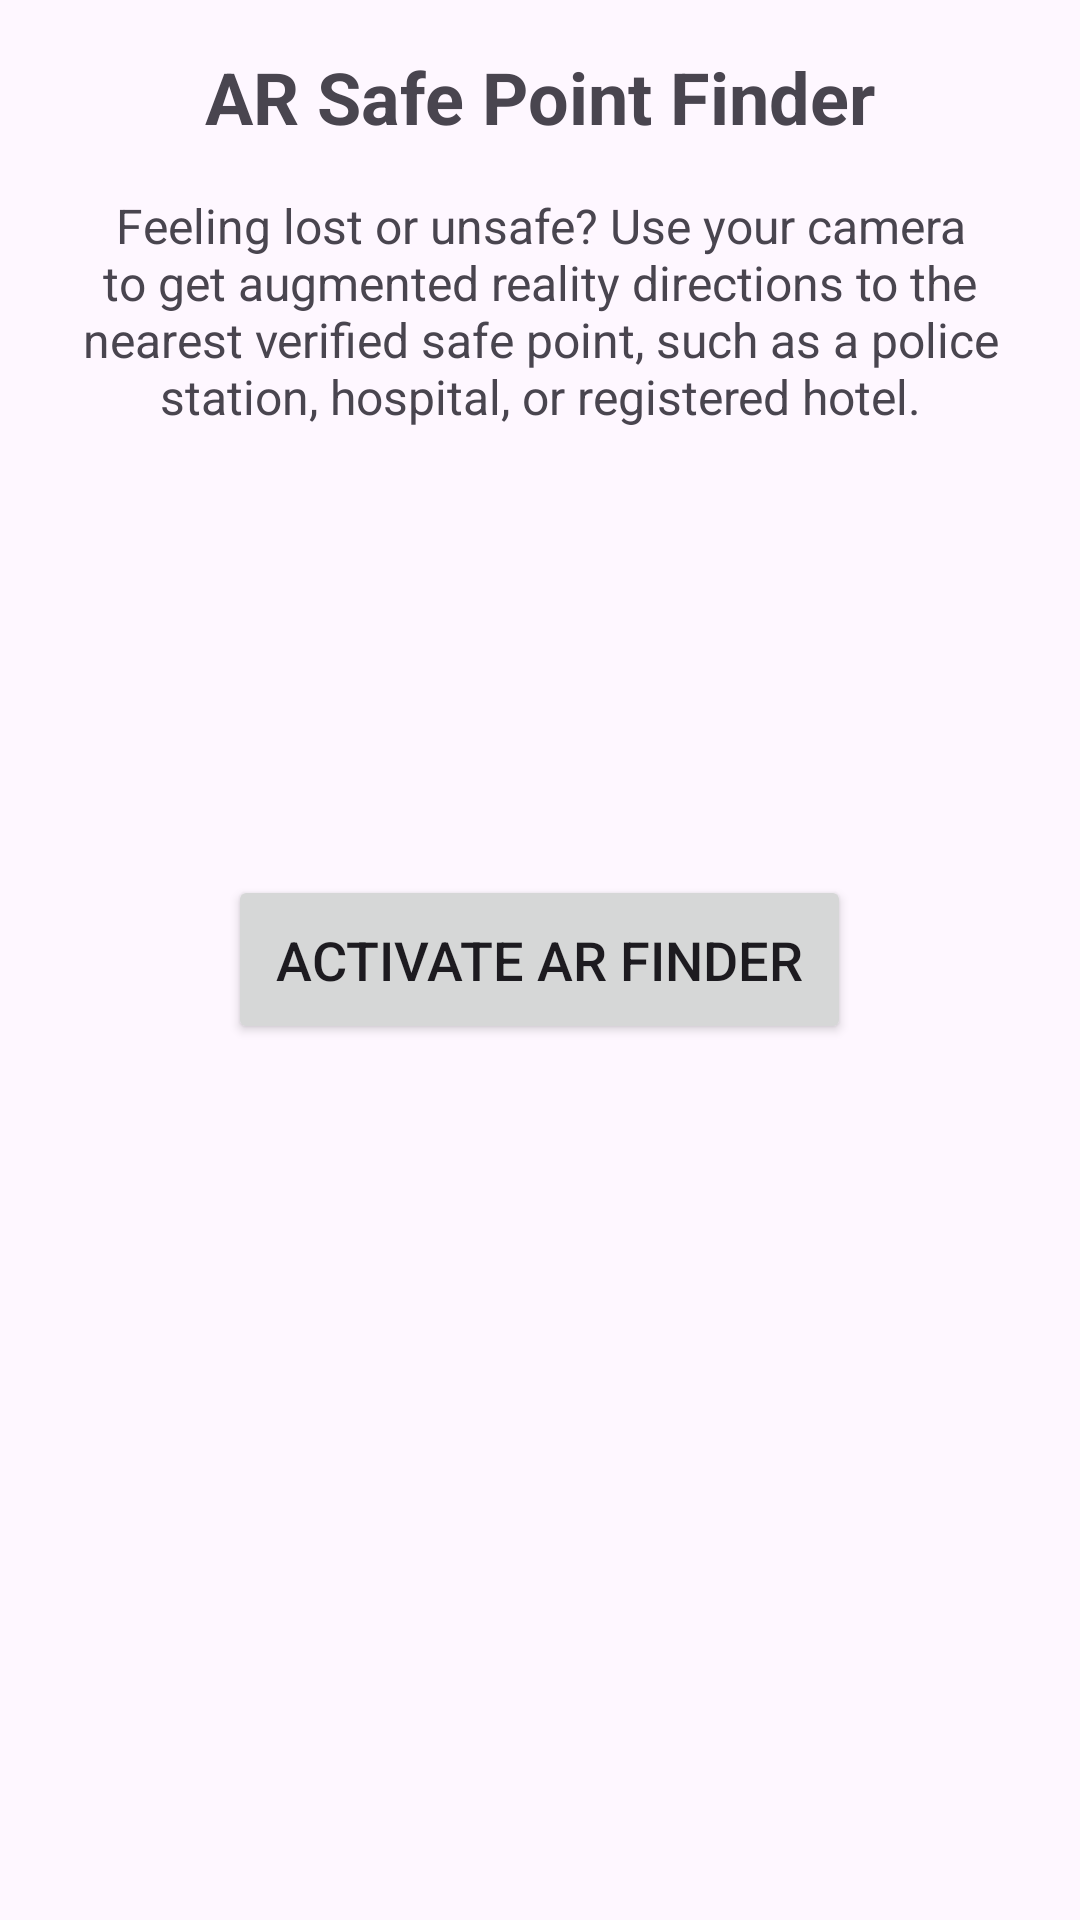

Android layout source for this screen:
<!-- AndroidManifest.xml: application theme Theme.SmartTouristSOS -->
<!-- res/layout/fragment_safe_points.xml -->
<?xml version="1.0" encoding="utf-8"?>
<RelativeLayout xmlns:android="http://schemas.android.com/apk/res/android"
    xmlns:tools="http://schemas.android.com/tools"
    android:layout_width="match_parent"
    android:layout_height="match_parent"
    android:padding="16dp"
    tools:context=".fragments.SafePointsFragment">

    <TextView
        android:id="@+id/tvSafePointsTitle"
        android:layout_width="wrap_content"
        android:layout_height="wrap_content"
        android:text="AR Safe Point Finder"
        android:textSize="24sp"
        android:textStyle="bold"
        android:layout_centerHorizontal="true"/>

    <TextView
        android:id="@+id/tvSafePointsDesc"
        android:layout_width="wrap_content"
        android:layout_height="wrap_content"
        android:layout_below="@id/tvSafePointsTitle"
        android:layout_marginTop="16dp"
        android:text="Feeling lost or unsafe? Use your camera to get augmented reality directions to the nearest verified safe point, such as a police station, hospital, or registered hotel."
        android:textAlignment="center"
        android:textSize="16sp"/>

    <Button
        android:id="@+id/btnActivateAR"
        android:layout_width="wrap_content"
        android:layout_height="wrap_content"
        android:text="Activate AR Finder"
        android:layout_centerInParent="true"
        android:padding="16dp"
        android:textSize="18sp"/>

</RelativeLayout>
<!-- resources referenced by this layout -->
<resources>
  <style name="Theme.SmartTouristSOS" parent="Theme.Material3.DayNight.NoActionBar" />
</resources>
